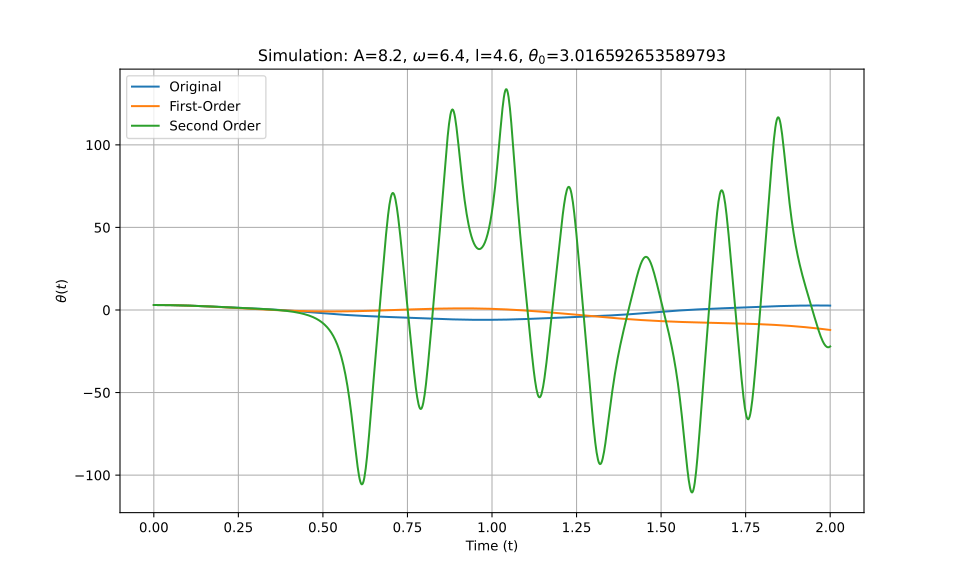

The table this chart was drawn from, first rows:
t_eval, Equation_1, Equation_2, Equation_3
0.0, 3.017, 3.017, 3.017
0.002002, 3.016, 3.016, 3.016
0.004004, 3.016, 3.016, 3.016
0.006006, 3.015, 3.015, 3.015
0.008008, 3.014, 3.014, 3.014
0.01001, 3.013, 3.013, 3.013
0.01201, 3.011, 3.011, 3.011
0.01401, 3.009, 3.009, 3.009
0.01602, 3.007, 3.007, 3.007
0.01802, 3.005, 3.005, 3.005
0.02002, 3.002, 3.002, 3.002
0.02202, 2.999, 2.999, 2.999
0.02402, 2.996, 2.995, 2.996
0.02603, 2.992, 2.992, 2.992
0.02803, 2.988, 2.988, 2.988
0.03003, 2.984, 2.984, 2.984
0.03203, 2.979, 2.979, 2.979
0.03403, 2.975, 2.974, 2.975
0.03604, 2.97, 2.969, 2.97
0.03804, 2.964, 2.964, 2.964
0.04004, 2.959, 2.958, 2.959
0.04204, 2.953, 2.952, 2.953
0.04404, 2.947, 2.946, 2.947
0.04605, 2.94, 2.939, 2.94
0.04805, 2.933, 2.933, 2.933
0.05005, 2.926, 2.926, 2.926
0.05205, 2.919, 2.918, 2.919
0.05405, 2.911, 2.911, 2.912
0.05606, 2.904, 2.903, 2.904
0.05806, 2.896, 2.894, 2.896
0.06006, 2.887, 2.886, 2.887
0.06206, 2.879, 2.877, 2.879
0.06406, 2.87, 2.868, 2.87
0.06607, 2.861, 2.859, 2.861
0.06807, 2.851, 2.849, 2.851
0.07007, 2.842, 2.839, 2.842
0.07207, 2.832, 2.829, 2.832
0.07407, 2.821, 2.819, 2.821
0.07608, 2.811, 2.808, 2.811
0.07808, 2.8, 2.798, 2.8
0.08008, 2.789, 2.786, 2.79
0.08208, 2.778, 2.775, 2.778
0.08408, 2.767, 2.763, 2.767
0.08609, 2.755, 2.751, 2.755
0.08809, 2.744, 2.739, 2.744
0.09009, 2.731, 2.727, 2.731
0.09209, 2.719, 2.714, 2.719
0.09409, 2.707, 2.701, 2.707
0.0961, 2.694, 2.688, 2.694
0.0981, 2.681, 2.675, 2.681
0.1001, 2.668, 2.661, 2.668
0.1021, 2.654, 2.647, 2.654
0.1041, 2.641, 2.633, 2.641
0.1061, 2.627, 2.619, 2.627
0.1081, 2.613, 2.604, 2.613
0.1101, 2.599, 2.589, 2.599
0.1121, 2.584, 2.574, 2.584
0.1141, 2.57, 2.559, 2.57
0.1161, 2.555, 2.544, 2.555
0.1181, 2.54, 2.528, 2.54
... 940 more rows
